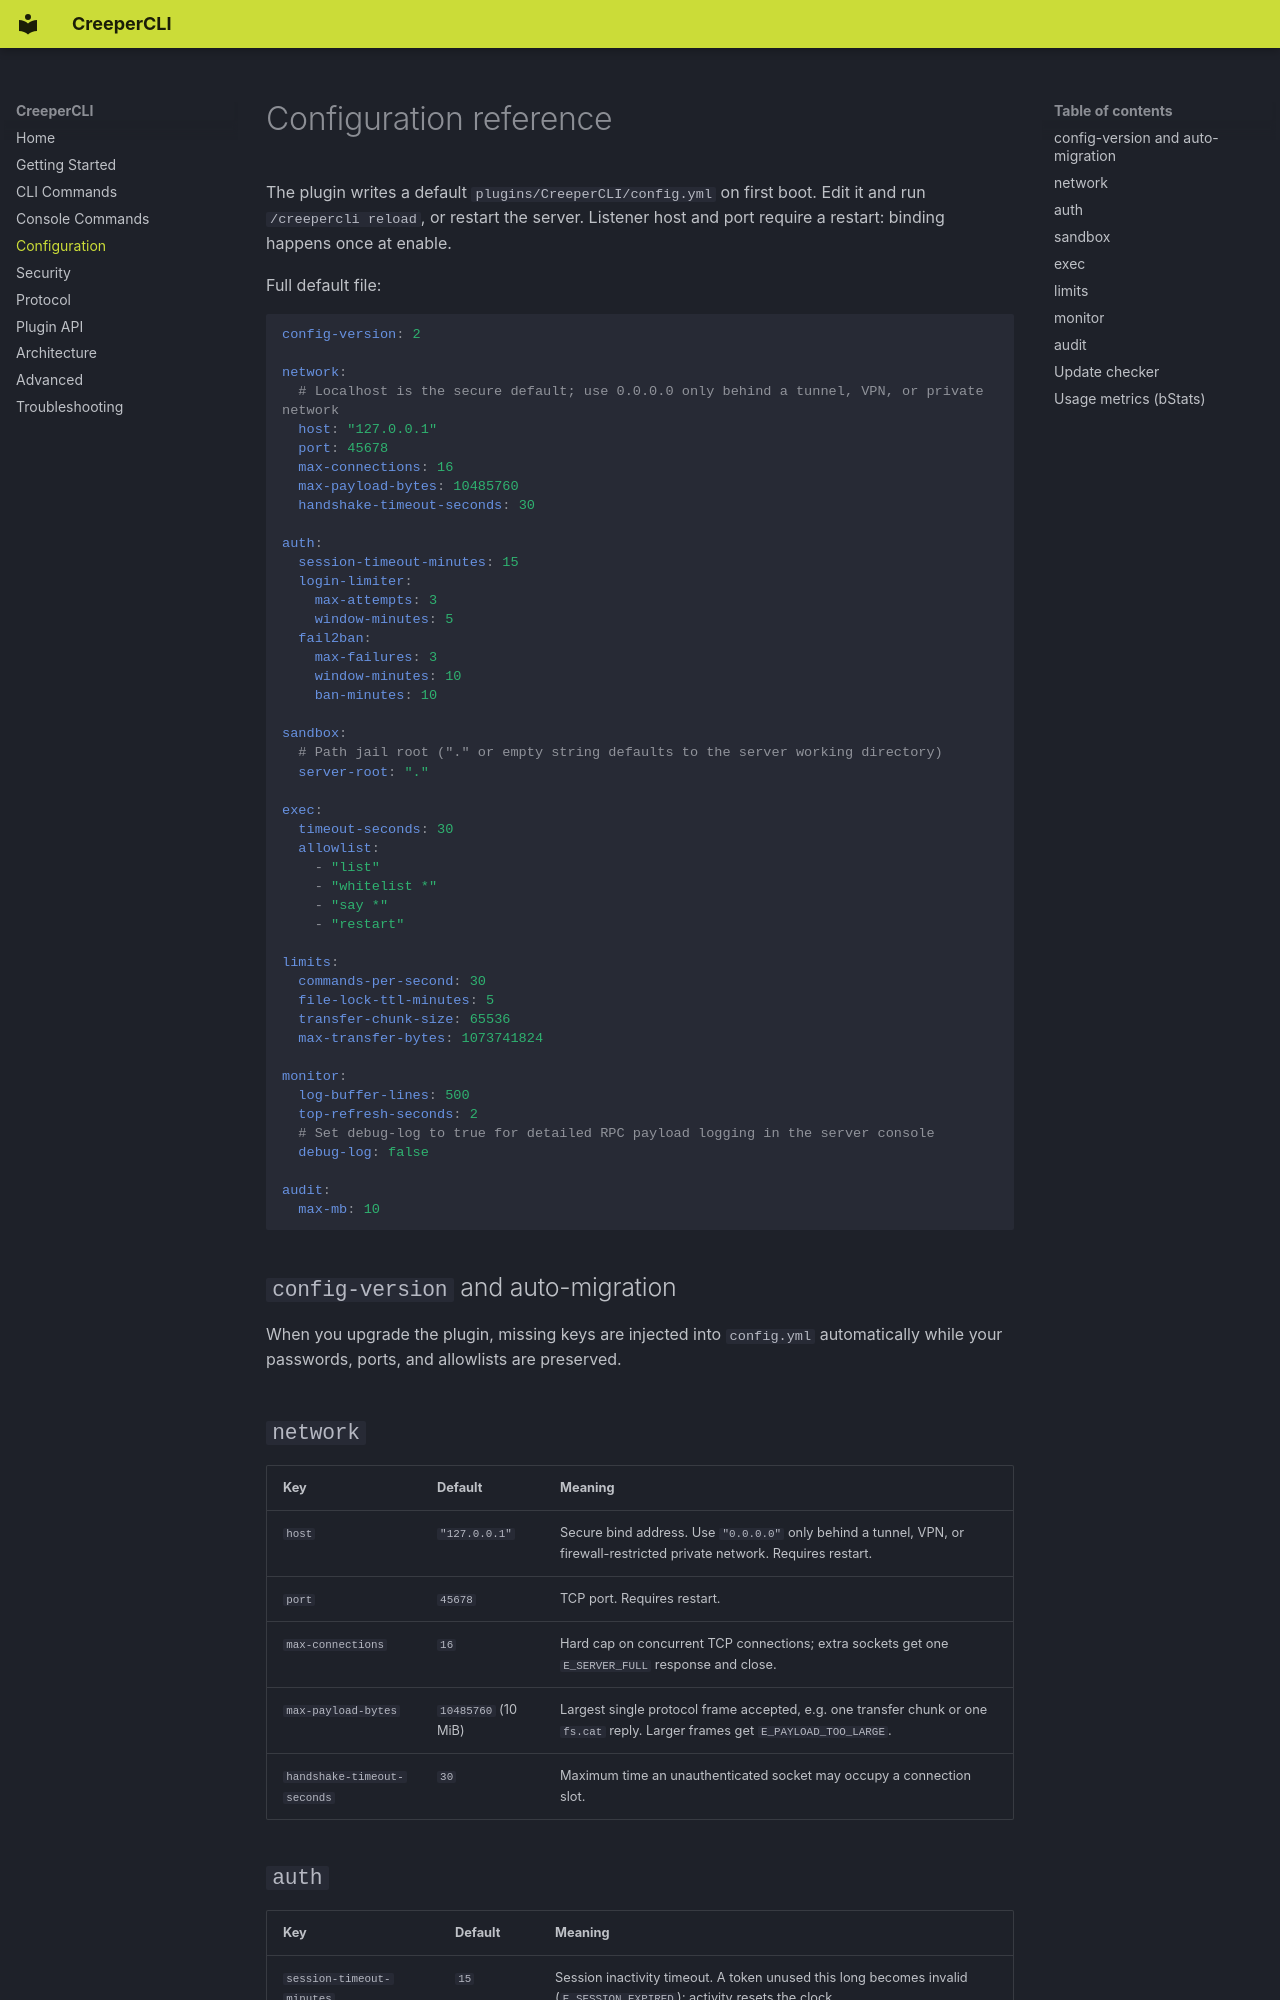

repository: DemonZ-Development/creepercli · page: configuration/index.html · generator: mkdocs

# Configuration reference

The plugin writes a default `plugins/CreeperCLI/config.yml` on first boot. Edit it and run `/creepercli reload`, or restart the server. Listener host and port require a restart: binding happens once at enable.

Full default file:

```yaml
config-version: 2

network:
  # Localhost is the secure default; use 0.0.0.0 only behind a tunnel, VPN, or private network
  host: "127.0.0.1"
  port: 45678
  max-connections: 16
  max-payload-bytes: 10485760
  handshake-timeout-seconds: 30

auth:
  session-timeout-minutes: 15
  login-limiter:
    max-attempts: 3
    window-minutes: 5
  fail2ban:
    max-failures: 3
    window-minutes: 10
    ban-minutes: 10

sandbox:
  # Path jail root ("." or empty string defaults to the server working directory)
  server-root: "."

exec:
  timeout-seconds: 30
  allowlist:
    - "list"
    - "whitelist *"
    - "say *"
    - "restart"

limits:
  commands-per-second: 30
  file-lock-ttl-minutes: 5
  transfer-chunk-size: 65536
  max-transfer-bytes: 1073741824

monitor:
  log-buffer-lines: 500
  top-refresh-seconds: 2
  # Set debug-log to true for detailed RPC payload logging in the server console
  debug-log: false

audit:
  max-mb: 10
```

## `config-version` and auto-migration

When you upgrade the plugin, missing keys are injected into `config.yml` automatically while your passwords, ports, and allowlists are preserved.

## `network`

| Key | Default | Meaning |
|---|---|---|
| `host` | `"127.0.0.1"` | Secure bind address. Use `"0.0.0.0"` only behind a tunnel, VPN, or firewall-restricted private network. Requires restart. |
| `port` | `45678` | TCP port. Requires restart. |
| `max-connections` | `16` | Hard cap on concurrent TCP connections; extra sockets get one `E_SERVER_FULL` response and close. |
| `max-payload-bytes` | `10485760` (10 MiB) | Largest single protocol frame accepted, e.g. one transfer chunk or one `fs.cat` reply. Larger frames get `E_PAYLOAD_TOO_LARGE`. |
| `handshake-timeout-seconds` | `30` | Maximum time an unauthenticated socket may occupy a connection slot. |
